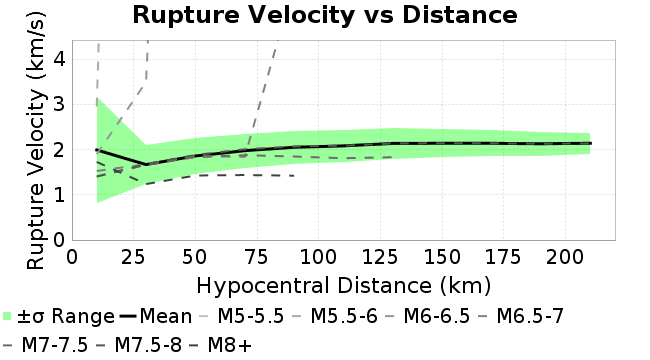

The data file committed next to this chart (first rows):
Magnitude, Mean, Standard Deviation
10.0, 1.992, 1.168
30.0, 1.669, 0.4253
50.0, 1.859, 0.3899
70.0, 1.976, 0.3746
90.0, 2.051, 0.3653
110.0, 2.083, 0.3575
130.0, 2.137, 0.3408
150.0, 2.141, 0.3125
170.0, 2.139, 0.2853
190.0, 2.13, 0.2619
210.0, 2.141, 0.2303
